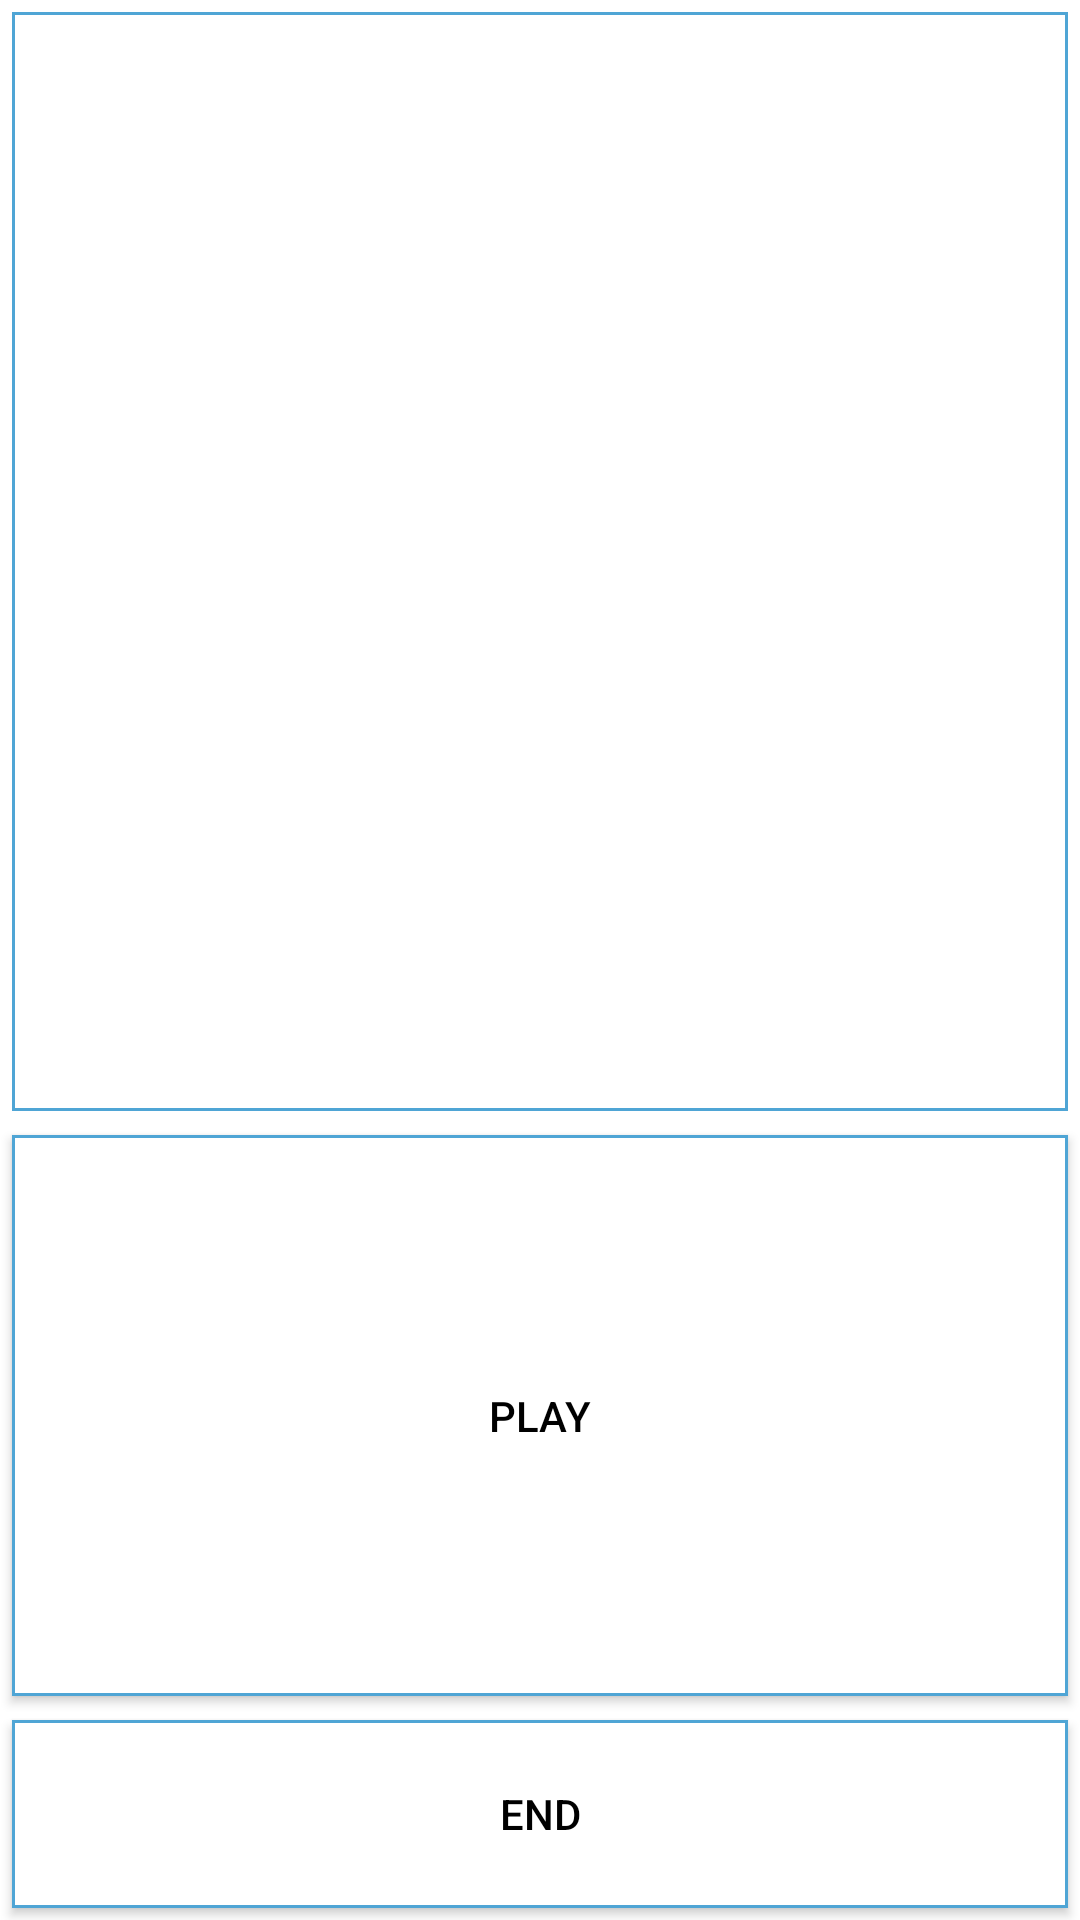

Layout XML and referenced resources for this Android screen:
<!-- AndroidManifest.xml: application theme AppTheme -->
<!-- res/layout/activity_end_game.xml -->
<?xml version="1.0" encoding="utf-8"?>
<LinearLayout xmlns:android="http://schemas.android.com/apk/res/android"
    xmlns:tools="http://schemas.android.com/tools"
    android:layout_width="match_parent"
    android:layout_height="match_parent"
    android:background="@color/colorBackground"
    tools:context=".EndGameActivity"
    android:orientation="vertical"
    >

    <LinearLayout
        android:layout_width="match_parent"
        android:layout_height="0dp"
        android:layout_weight="6"
        >

        <TextView
            android:id="@+id/tvInfo"
            android:layout_width="match_parent"
            android:layout_height="match_parent"
            android:textSize="24dp"
            style="@style/TextWithBorder"
            />

    </LinearLayout>

    <Button
        android:layout_margin="4dp"
        android:layout_width="match_parent"
        android:layout_height="0dp"
        android:layout_weight="3"
        style="@style/ButtonStyle"
        android:text="@string/play"
        android:onClick="OnClickRepeat"
        />

    <Button
        android:layout_margin="4dp"
        android:layout_width="match_parent"
        android:layout_height="0dp"
        android:layout_weight="1"
        style="@style/ButtonStyle"
        android:text="@string/end"
        android:onClick="OnClickEnd"
        />

</LinearLayout>
<!-- resources referenced by this layout -->
<resources>
  <color name="colorBackground">#FFFFFF</color>
  <string name="end">End</string>
  <string name="play">Play</string>
  <style name="ButtonStyle">
          <item name="android:background">@drawable/match_back_normal</item>
          <item name="android:gravity">center</item>
          <item name="android:padding">4dp</item>
          <item name="android:layout_margin">4dp</item>
  
      </style>
  <style name="TextWithBorder">
          <item name="android:background">@drawable/match_back_normal</item>
          <item name="android:gravity">center</item>
          <item name="android:inputType">textMultiLine</item>
          <item name="android:singleLine">false</item>
          <item name="android:padding">4dp</item>
          <item name="android:layout_margin">4dp</item>
  
      </style>
  <style name="AppTheme" parent="Theme.AppCompat.DayNight.NoActionBar">
              
              <item name="colorPrimary">@color/colorPrimary</item>
              <item name="colorPrimaryDark">@color/colorPrimaryDark</item>
              <item name="colorAccent">@color/colorAccent</item>
              <item name="android:textColorPrimary">@color/textColorPrimary</item>
          </style>
  <!-- drawable match_back_normal (drawable) -->
  <?xml version="1.0" encoding="utf-8"?>
  <shape xmlns:android="http://schemas.android.com/apk/res/android" android:shape="rectangle" >
      <solid android:color="@color/colorBackground" />
      <stroke android:width="1dip" android:color="@color/borderColor"/>
  </shape>
  <color name="colorPrimary">#3F51B5</color>
  <color name="colorPrimaryDark">#303F9F</color>
  <color name="colorAccent">#FF4081</color>
  <color name="textColorPrimary">#000000</color>
  <color name="borderColor">#4fa5d5</color>
</resources>
